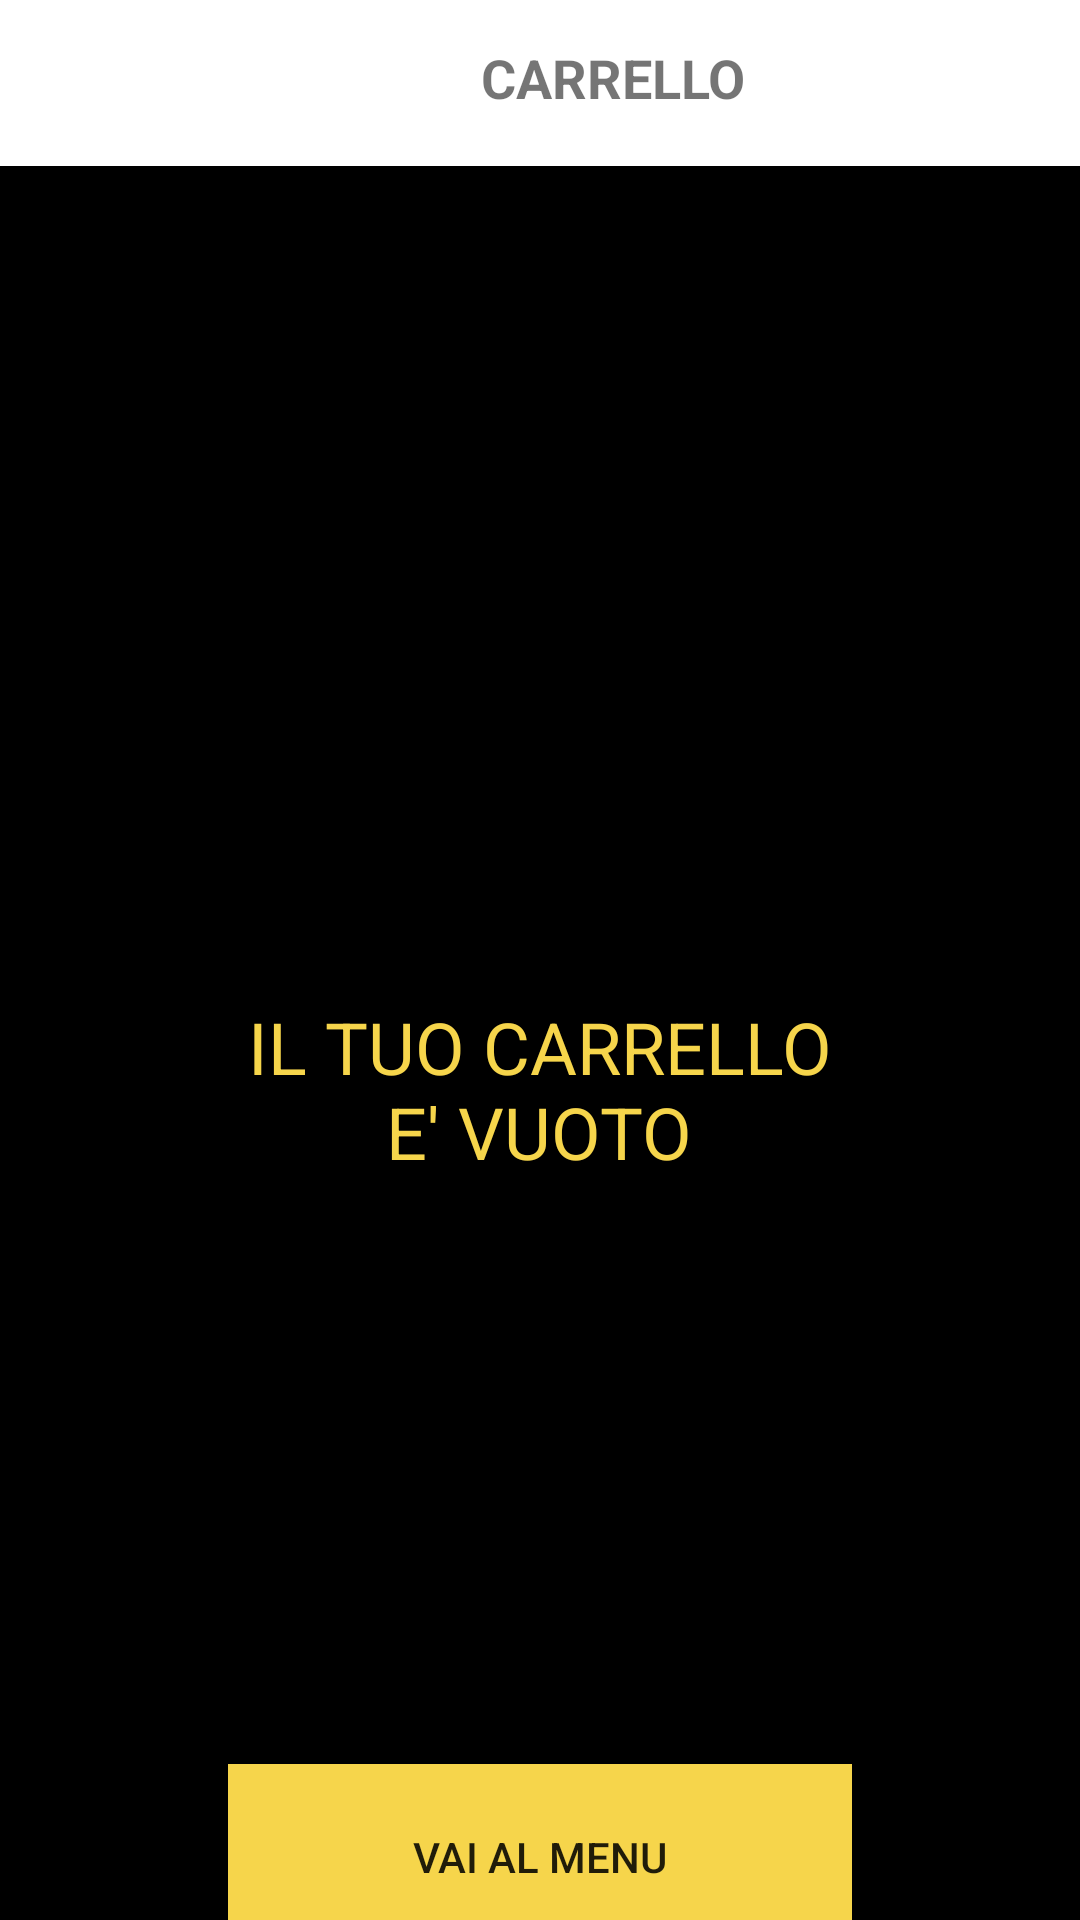

Write the Android layout XML for this screen, with the resource values it uses.
<!-- AndroidManifest.xml: application theme AppTheme -->
<!-- res/layout/activity_carrello_empty.xml -->
<?xml version="1.0" encoding="utf-8"?>
<android.support.constraint.ConstraintLayout xmlns:android="http://schemas.android.com/apk/res/android"
    xmlns:app="http://schemas.android.com/apk/res-auto"
    xmlns:tools="http://schemas.android.com/tools"
    android:layout_width="match_parent"
    android:layout_height="match_parent"
    android:background="@color/colorSplashBackground"
    tools:context=".CarrelloEmpty">

    <TextView
        android:id="@+id/textView24"
        android:layout_width="409dp"
        android:layout_height="59dp"
        android:layout_marginEnd="8dp"
        android:layout_marginBottom="8dp"
        android:background="@color/colorWhite"
        android:gravity="center"
        android:text="CARRELLO"
        android:textSize="18sp"
        android:textStyle="bold"
        app:layout_constraintBottom_toTopOf="@+id/guideline39"
        app:layout_constraintEnd_toEndOf="parent"
        app:layout_constraintHorizontal_bias="0.0"
        app:layout_constraintStart_toStartOf="parent"
        app:layout_constraintTop_toTopOf="parent" />

    <android.support.constraint.Guideline
        android:id="@+id/guideline39"
        android:layout_width="wrap_content"
        android:layout_height="wrap_content"
        android:orientation="horizontal"
        app:layout_constraintGuide_begin="59dp" />

    <TextView
        android:id="@+id/textView23"
        android:layout_width="206dp"
        android:layout_height="164dp"
        android:layout_marginStart="8dp"
        android:layout_marginTop="224dp"
        android:layout_marginEnd="8dp"
        android:layout_marginBottom="8dp"
        android:gravity="center"
        android:text="IL TUO CARRELLO E' VUOTO"
        android:textColor="@color/colorYellow"
        android:textSize="24sp"
        app:layout_constraintBottom_toBottomOf="parent"
        app:layout_constraintEnd_toEndOf="parent"
        app:layout_constraintHorizontal_bias="0.497"
        app:layout_constraintStart_toStartOf="parent"
        app:layout_constraintTop_toBottomOf="@+id/textView24"
        app:layout_constraintVertical_bias="0.01" />

    <Button
        android:id="@+id/menu"
        android:layout_width="208dp"
        android:layout_height="62dp"
        android:layout_marginStart="8dp"
        android:layout_marginTop="8dp"
        android:layout_marginEnd="8dp"
        android:layout_marginBottom="8dp"
        android:background="@color/colorYellow"
        android:text="Vai al menu"
        app:layout_constraintBottom_toBottomOf="parent"
        app:layout_constraintEnd_toEndOf="parent"
        app:layout_constraintStart_toStartOf="parent"
        app:layout_constraintTop_toTopOf="@+id/guideline40" />

    <android.support.constraint.Guideline
        android:id="@+id/guideline40"
        android:layout_width="wrap_content"
        android:layout_height="wrap_content"
        android:orientation="horizontal"
        app:layout_constraintGuide_begin="598dp" />
</android.support.constraint.ConstraintLayout>
<!-- resources referenced by this layout -->
<resources>
  <color name="colorSplashBackground">#000000</color>
  <color name="colorWhite">#FFFFFF</color>
  <color name="colorYellow">#F6D54B</color>
  <style name="AppTheme" parent="Theme.AppCompat.Light.DarkActionBar">
          
          <item name="colorPrimary">@color/colorPrimary</item>
          <item name="colorPrimaryDark">@color/colorSplashBackground</item>
          <item name="colorAccent">@color/colorAccent</item>
      </style>
  <color name="colorPrimary">#008577</color>
  <color name="colorAccent">#D81B60</color>
      // background splashscreen
</resources>
